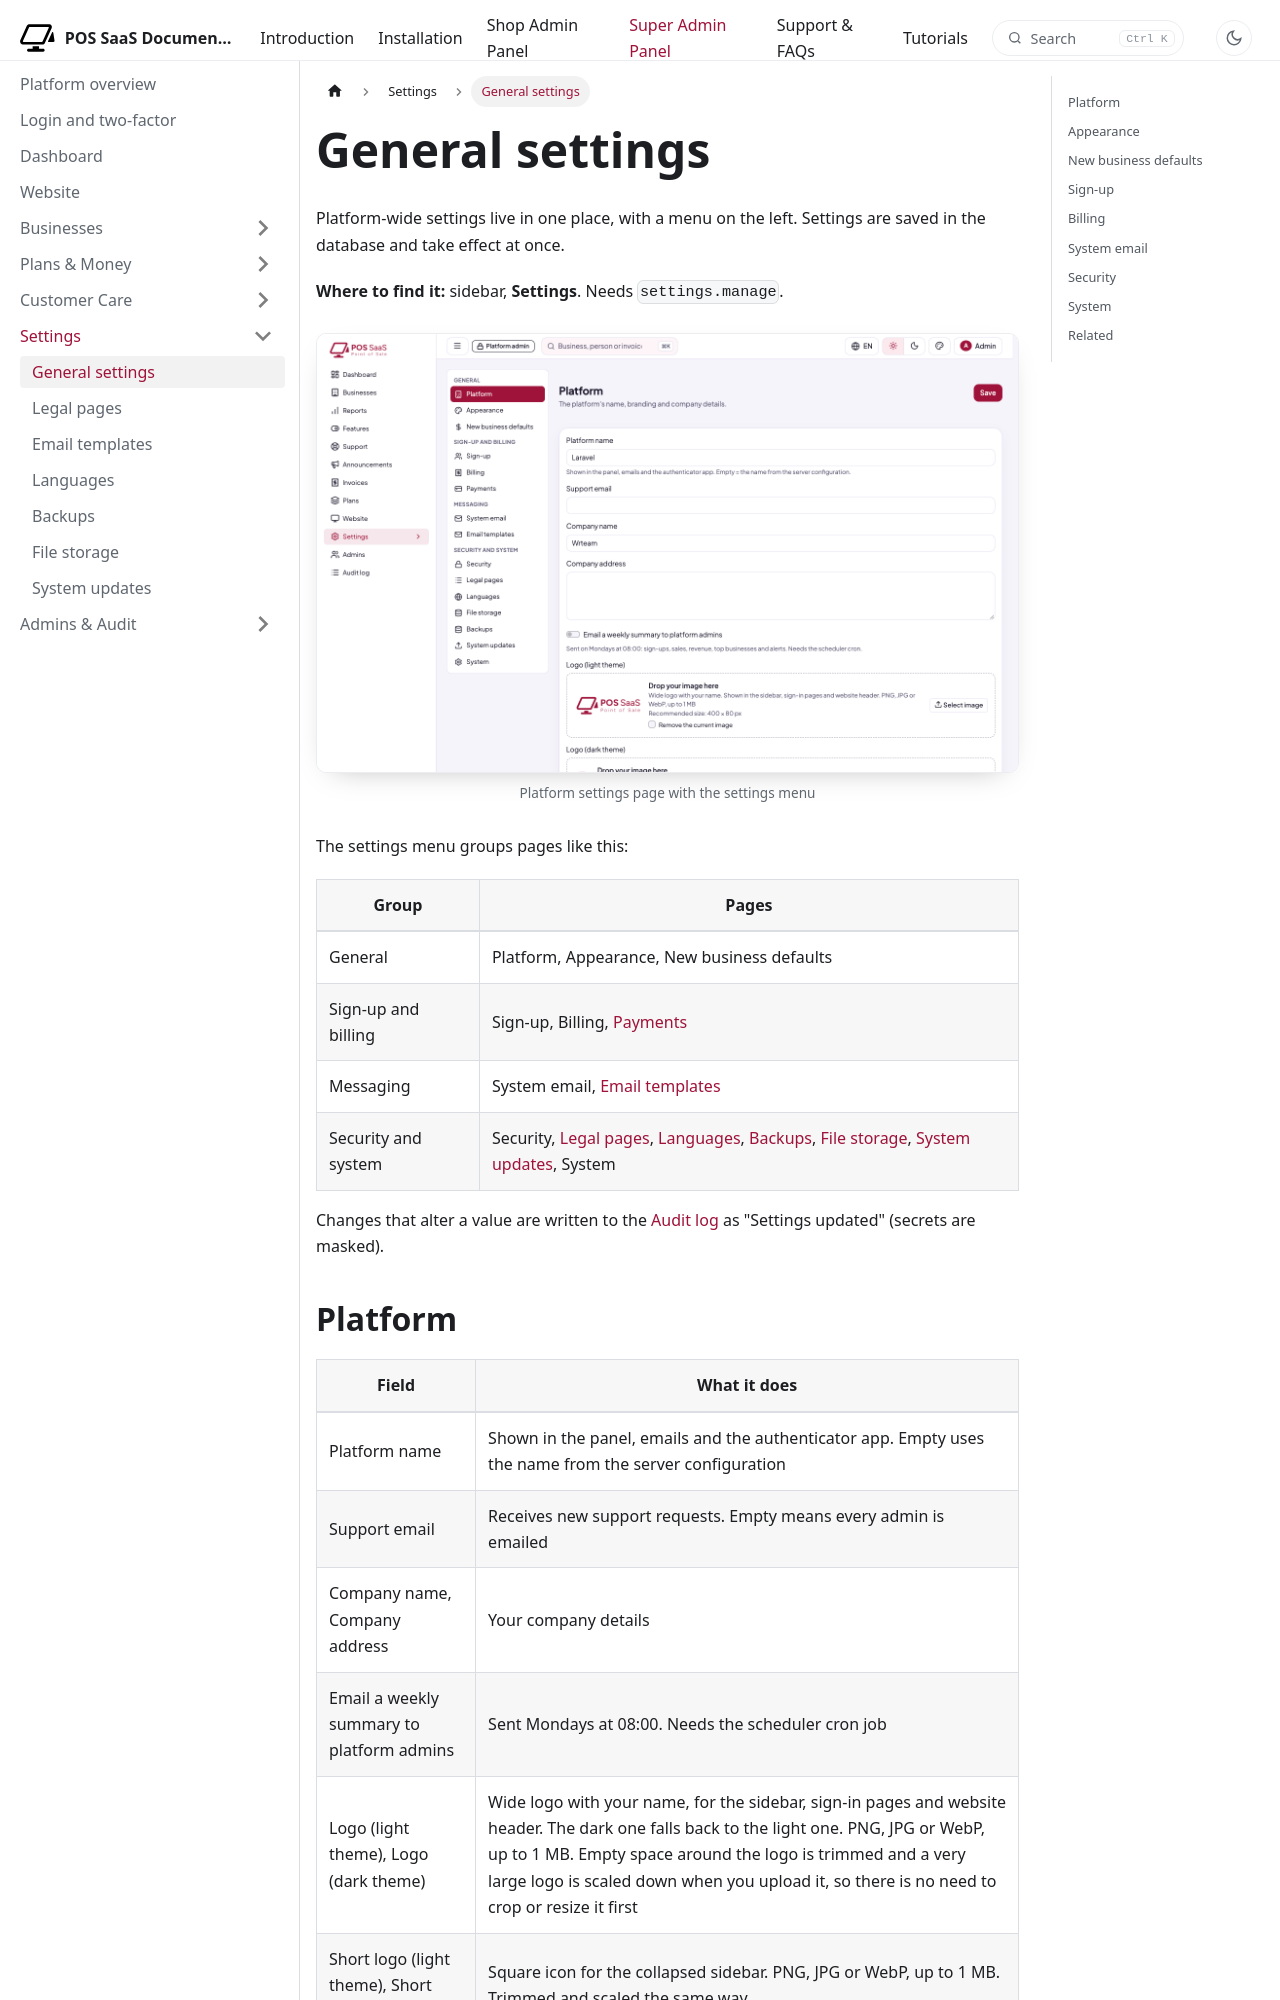

repository: WRTeam-in/pos-saas-doc · page: docs/platform/settings/general-settings/index.html · generator: docusaurus

---
title: General settings
description: Platform name, branding, sign-up rules, billing, system email, security and system health.
---

import Screenshot from '@site/src/components/Screenshot';

# General settings

Platform-wide settings live in one place, with a menu on the left. Settings are saved in the database and take effect at once.

**Where to find it:** sidebar, **Settings**. Needs `settings.manage`.

<Screenshot name="platform-settings-platform" alt="Platform settings page with the settings menu" />

The settings menu groups pages like this:

| Group | Pages |
|---|---|
| General | Platform, Appearance, New business defaults |
| Sign-up and billing | Sign-up, Billing, [Payments](../money/payment-gateways.md) |
| Messaging | System email, [Email templates](mail-templates.md) |
| Security and system | Security, [Legal pages](legal-pages.md), [Languages](languages.md), [Backups](backups.md), [File storage](file-storage.md), [System updates](system-updates.md), System |

Changes that alter a value are written to the [Audit log](../admins/audit-log.md) as "Settings updated" (secrets are masked).
